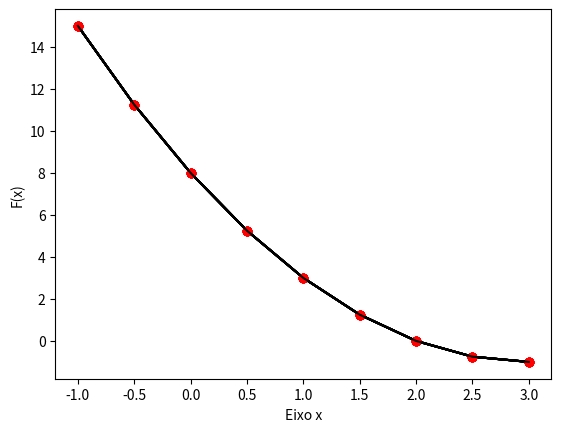

Write Python code to recreate this figure.
# EXERCÍCIO: escreva um algoritmo para encontrar f(x) para
# x={-0.5,0,0.5,1.5,2,2.5} e construa o gráfico de f(x) para x E [-1,3].

#      | x0   | x1  | x2
# x    | -1   | 0   | 3
# f(x) | 15   | 8   |-1

# [redacted]

import matplotlib.pyplot as plt
import matplotlib as mpl

def main():
    print("\n______Interpolação polinomial - Método de Lagrange____________ \n")


def lagrange(x,y, valor_x):

    pontos = len(x)
    n = pontos - 1
    tam_polinomio = n+1
    soma = 0
    resultado =[]
    for i in range(tam_polinomio):
        p = 1
        for j in range(tam_polinomio):
            if j != i:
                p *= ((valor_x - x[j]) / (x[i] - x[j]))
        soma += y[i] * p
    resultado_y = round((soma),4)
    print('Para x = {}' .format(valor_x), ' ----> ', 'y = {}' .format(resultado_y))

    return resultado_y


def passa_x():
    x_pontos = [-1, 0, 3]
    return x_pontos

def passa_y():
    y_pontos = [15, 8, -1]
    return y_pontos

def ponto_x():

    xi = -1.5
    p_x = []
    num_y = []
    while xi < 3:
        xi += 0.5
        p_x.append(xi)
        p = lagrange(passa_x(), passa_y(), xi)
        num_y.append(p)
    p_grafico =  grafico(p_x, num_y)
    return p_grafico

def grafico(x,y):
    print("\nCriando o gráfico...\n")
    plt.ylabel('F(x)')
    plt.xlabel('Eixo x')
    for i in range(10):
        plt.plot(x,y, 'o', color = 'red')
        plt.plot(x,y, color = 'black')
        fig = plt.gcf()
        plt.savefig('grafico_interpolacao.png', format='png')
        plt.show()
    print("Grafico criado, arquivo: grafico_interpolacao ")



main()
passa_x()
passa_y()
ponto_x()
